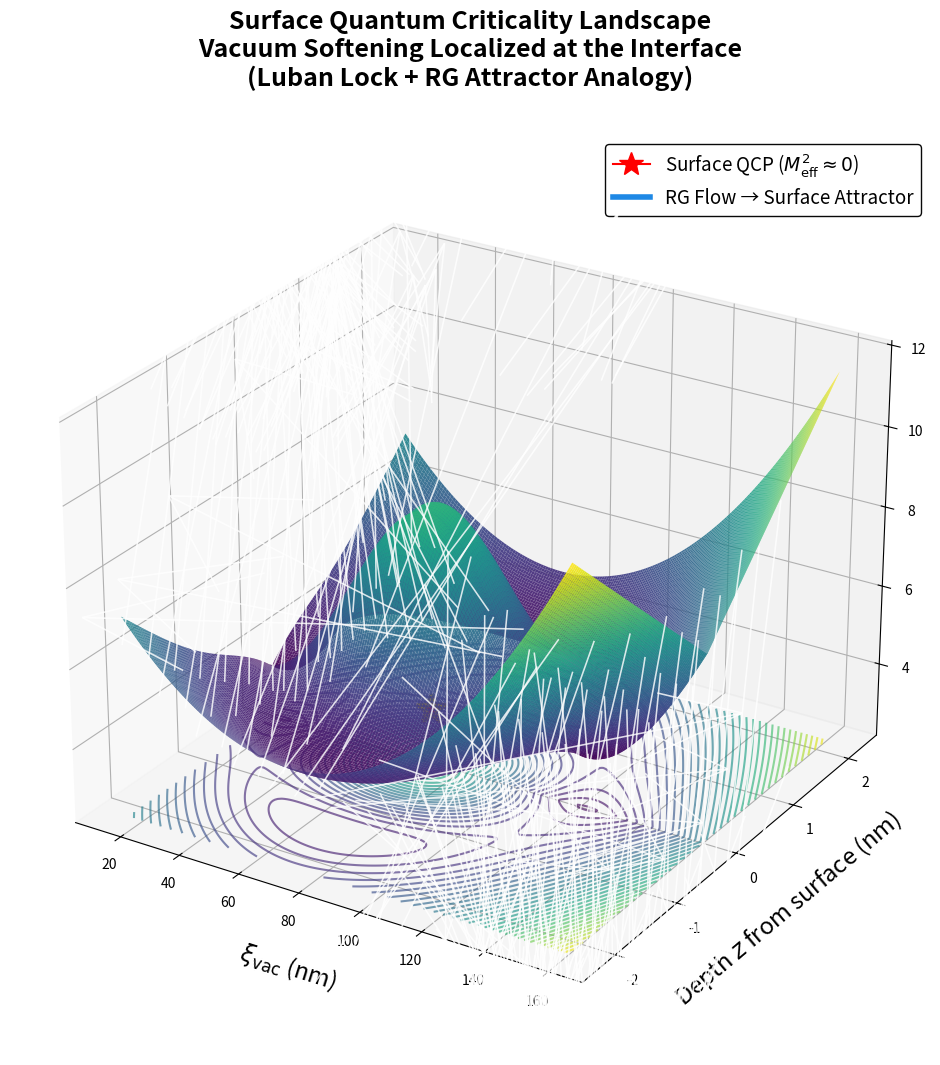

This figure's Python source:
import numpy as np
import matplotlib.pyplot as plt
from mpl_toolkits.mplot3d import Axes3D
from matplotlib import cm

plt.rcParams['figure.facecolor'] = 'white'
plt.rcParams['axes.facecolor'] = 'white'

# ====================== 参数 ======================
z = np.linspace(-2.2, 2.2, 180)
xi = np.linspace(15, 160, 180)
Z, Xi = np.meshgrid(z, xi)

energy = 8.5 * np.exp(- (Xi - 70)**2 / (2*26**2)) * np.exp(-Z**2 / 0.85) + \
         0.55 * (Xi - 70)**2 / 650 + \
         2.1 * np.abs(Z)

# ====================== 绘图 ======================
fig = plt.figure(figsize=(13.8, 10.8), dpi=420, facecolor='white')
ax = fig.add_subplot(111, projection='3d')

# 1. 表面（水晶质感）
surf = ax.plot_surface(Xi, Z, energy, cmap=cm.viridis, 
                       linewidth=0, antialiased=True, 
                       alpha=0.93, rstride=1, cstride=1)

# 2. 底面投影等高线
ax.contour(Xi, Z, energy, zdir='z', offset=energy.min()-1.3, 
           levels=35, cmap=cm.viridis, alpha=0.65)

# 3. 蓝色细箭头（RG流动）——提前绘制
step = 15
u = np.zeros_like(Xi[::step, ::step])
v = -Z[::step, ::step] * 1.55
w = -(Xi[::step, ::step] - 70) * 0.52

ax.quiver(Xi[::step, ::step], Z[::step, ::step], energy[::step, ::step] - 0.7,
          u, v, w,
          length=10, normalize=True, 
          color='#1E88E5', linewidth=1.15, 
          edgecolor='white', alpha=0.82)

# 4. 红色星标记临界点
ax.scatter(70, 0, energy.min() + 0.08, color='red', s=380, 
           marker='*', edgecolor='#FFDD00', linewidth=3.5, zorder=15)

# ====================== 最后绘制所有文字（确保不被遮挡） ======================
ax.set_xlabel(r'$\xi_{\rm vac}$ (nm)', fontsize=17, labelpad=14)
ax.set_ylabel(r'Depth $z$ from surface (nm)', fontsize=17, labelpad=14)
ax.set_zlabel(r'Effective Mass Squared $M_{\rm eff}^2$', fontsize=17, labelpad=14)

ax.set_title('Surface Quantum Criticality Landscape\n'
             'Vacuum Softening Localized at the Interface\n'
             '(Luban Lock + RG Attractor Analogy)', 
             fontsize=18, pad=35, fontweight='bold')

# 图例（最后绘制 + 白色背景框）
from matplotlib.lines import Line2D
legend_elements = [
    Line2D([0], [0], color='red', marker='*', markersize=18, label=r'Surface QCP ($M_{\rm eff}^2 \approx 0$)'),
    Line2D([0], [0], color='#1E88E5', lw=4, label='RG Flow → Surface Attractor'),
]
ax.legend(handles=legend_elements, loc='upper right', fontsize=13.5, 
          frameon=True, facecolor='white', edgecolor='black', framealpha=0.97)

ax.view_init(elev=26, azim=-58)

plt.tight_layout()
plt.savefig('Surface_Quantum_Criticality_Landscape_Final.png', 
            dpi=420, bbox_inches='tight', facecolor='white')
plt.show()

print("✅ 最终版生成成功！")
print("   文件名：Surface_Quantum_Criticality_Landscape_Final.png")
print("   文字已完全不被箭头遮挡，图例在右上角带白色背景")
